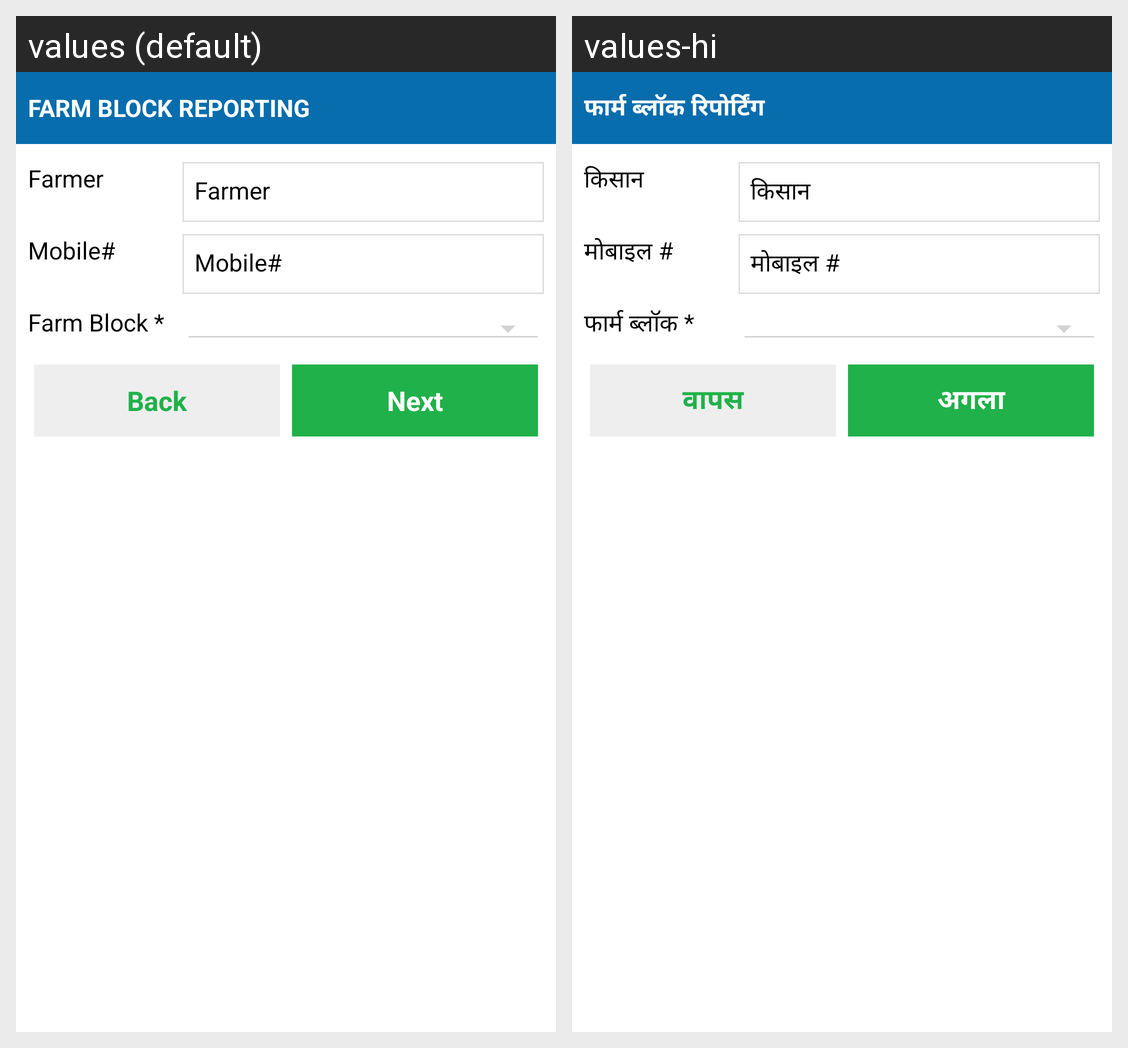

Locale-by-locale string values for the Android screen shown in this grid:
Android screen res/layout/activity_reporting_step1.xml rendered under 2 locales, left to right: values (default), values-hi. Device: Nexus 5 (rendered at 1080×1920; each locale shown at half size, 540×960, under a caption strip naming it); theme AppTheme.
Strings drawn on this screen, with the default value and each locale's value (text and hints the layout hard-codes, and strings that could not be matched under every locale, appear in the picture but are not listed):

label_FarmBlockReporting
  values: Farm Block Reporting
  values-hi: फार्म ब्लॉक रिपोर्टिंग

datalabel_farmerName
  values: Farmer
  values-hi: किसान

mobile
  values: Mobile#
  values-hi: मोबाइल #

label_FarmBlock
  values: Farm Block *
  values-hi: फार्म ब्लॉक *

back
  values: Back
  values-hi: वापस

datalabel_Next
  values: Next
  values-hi: अगला
